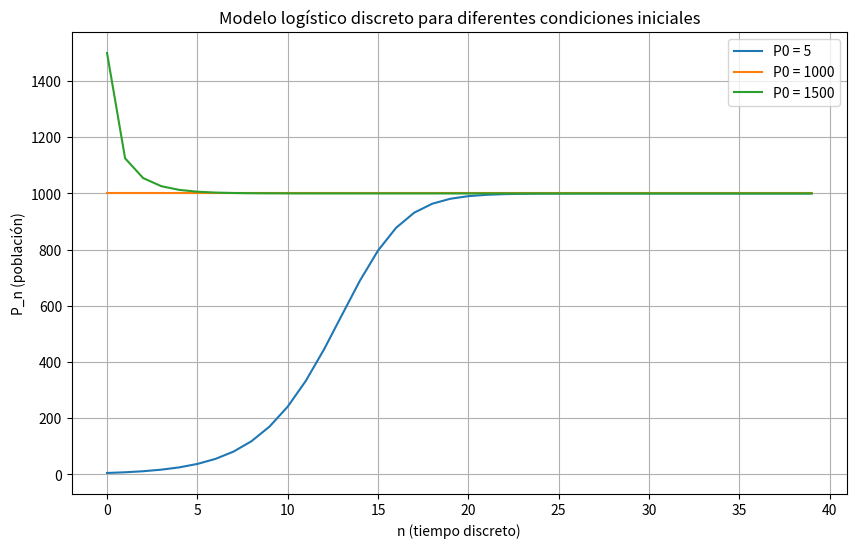

This figure's Python source:
#La ecuación lógistica  $\frac{dP}{dt} = rp\left(1- \frac{P}{k} \right)$ se ve como la siguiente ecuación en diferencias finitas $$P_{n+1} = P_n +rP_n  \left(1- \frac{P_n}{k}\right)$$
#(El desarrollo se hizo en clase)
import numpy as np
import matplotlib.pyplot as plt

# Parámetros
r = 0.5
k = 1000
N = 40  # número de iteraciones (puedes aumentar si quieres)

# Condiciones iniciales
P0_values = [5, 1000, 1500]

# Función logística discreta
def logistic_map(P0, r, k, N):
    P = np.zeros(N)
    P[0] = P0
    for n in range(N-1):
        P[n+1] = P[n] + r * P[n] * (1 - P[n]/k)
    return P

# Gráfica
plt.figure(figsize=(10,6))

for P0 in P0_values:
    P = logistic_map(P0, r, k, N)
    plt.plot(P, label=f"P0 = {P0}")

# Etiquetas y leyenda
plt.xlabel("n (tiempo discreto)")
plt.ylabel("P_n (población)")
plt.title("Modelo logístico discreto para diferentes condiciones iniciales")
plt.legend()
plt.grid(True)

plt.show()
#Cuando $P_0 =5$ La población crece rápidamente al inicio y luego se desacelera.
#Se aproxima a $k=1000$ sin sobrepasarlo.

#Cunado $P_0= 1000$ La población permanece constante en 1000

#Cuando $P_0= 1500$ La población disminuye hasta acercarse a 1000.
